Run: headless pygame with SDL's dummy video driver; simulated clock (each Clock.tick advances the game by its frame time, no real sleeping); random seed 0; keys injected as events and as key.get_pressed() state; no mouse input.
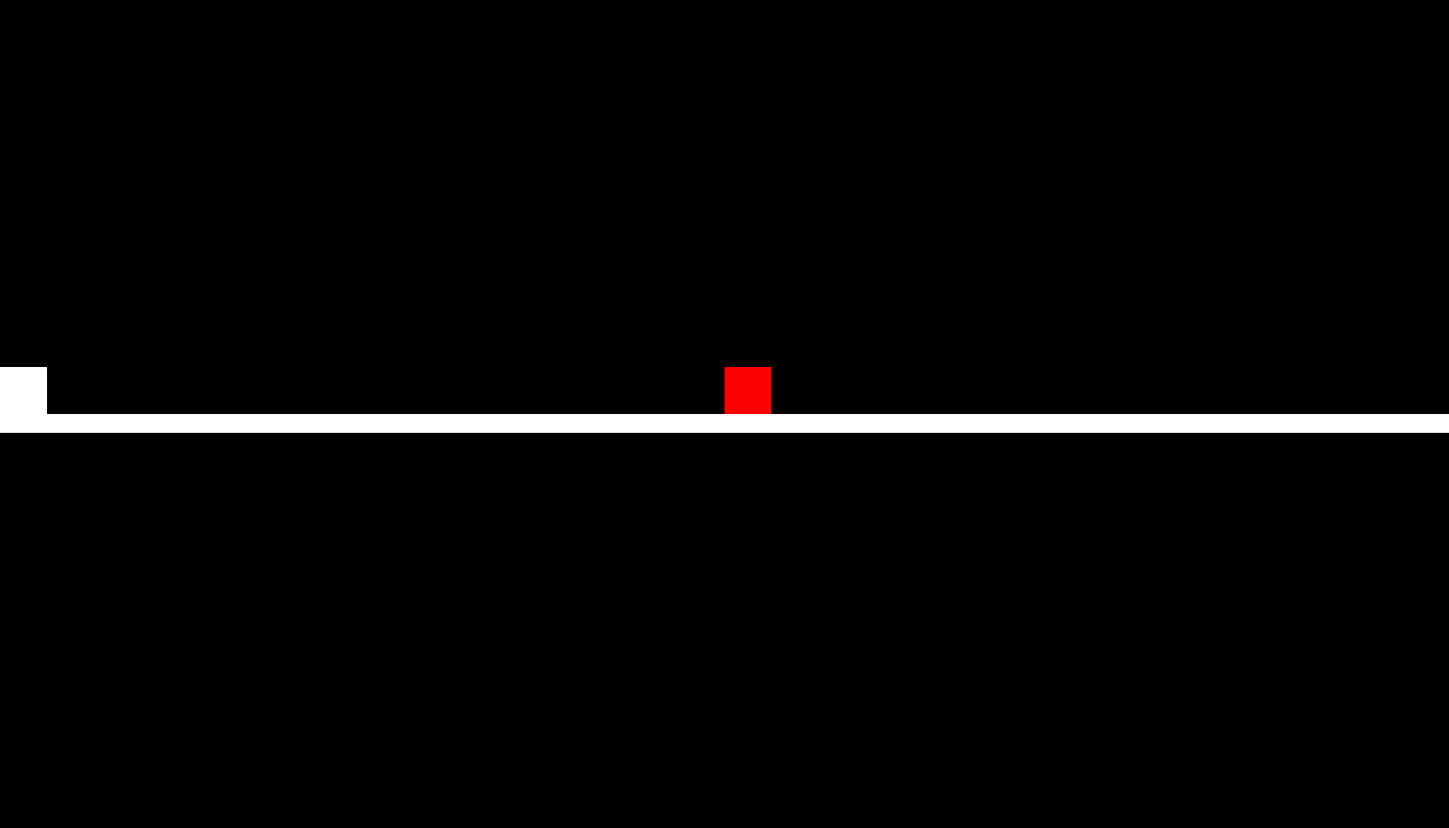
Frame 1 of 4 · flips 1–60 · no input
Frame 2 of 4 · flips 61–180 · tapped SPACE, RETURN · held RIGHT (→), D · screen unchanged from frame 1, image omitted
Frame 3 of 4 · flips 181–300 · held DOWN (↓), S · screen unchanged from frame 2, image omitted
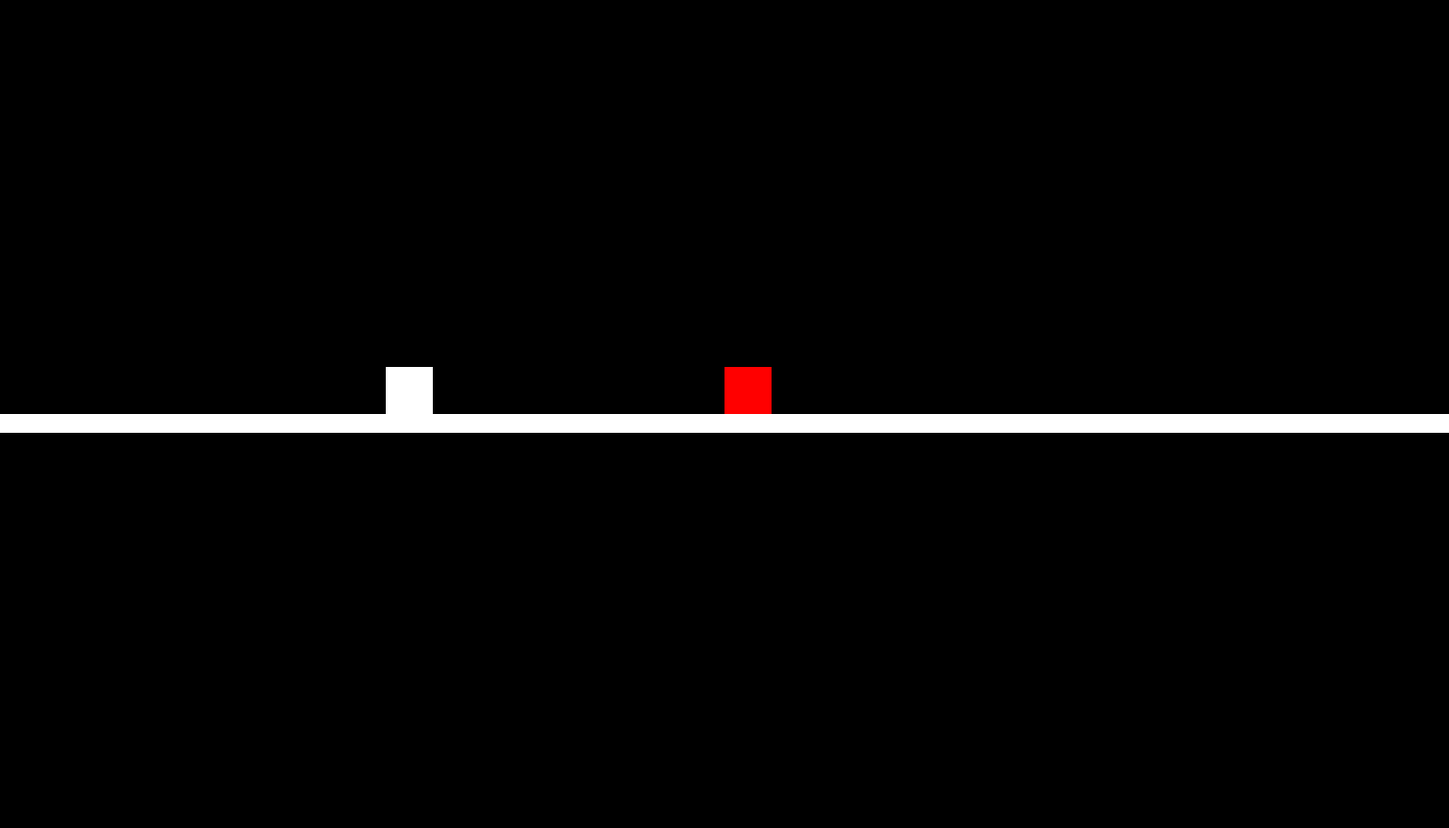
Frame 4 of 4 · flips 301–420 · held LEFT (←), A, UP (↑), W

The pygame program that drew these frames:

import pygame
import sys

# تهيئة مكتبة Pygame
pygame.init()

# إعداد نافذة العرض
width, height = 1540, 880
screen = pygame.display.set_mode((width, height))
pygame.display.set_caption("Draw Rectangle")




bg_color=(0,0,0)

def cond(p,p2):
    return p.x<p2.x+p2.width and p2.x<p.x+p.width and p.y<p2.y+p2.height and p2.y<p.y+p.height
class player:
    def __init__(self,x,y,width,height,color):
        self.x=x
        self.y=y
        self.width=width
        self.height=height
        self.n=0
        self.dr=0
        self.color=color
    def draw(self):
        pygame.draw.rect(screen,self.color, (self.x,self.y,self.width,self.height))
        if(self.n>0):
            if(self.x+self.dr*(self.n)>0 and self.x+self.dr*(self.n)<width-self.width):
                self.x+=self.dr*(self.n)
                self.n-=0.5
            else:
                self.dr*=-1
player1=player(0,(height/2)-50,50,50,(255,255,255))
player2=player(width/2,(height/2)-50,50,50,(255,0,0))
ard=player(0,height/2,width,20,(255,255,255))
while True:
    for event in pygame.event.get():
        if event.type == pygame.QUIT:
            pygame.quit()
            sys.exit()
        if event.type == pygame.KEYDOWN:
            if event.key == pygame.K_m:
                player1.n=20
                player1.dr=1
            if event.key == pygame.K_a:
                player1.n=20
                player1.dr=-1
    keys = pygame.key.get_pressed()
    if keys[pygame.K_m]:
        pass#player1.x+=4
    # تعبئة الخلفية
    if(cond(player1,player2)):
        if(player1.dr == player2.dr):
            if(player2.n>player1.n):
                player2.n=player2.n-player1.n
                player1.n+=player2.n-player1.n
            else:
                player2.n+=player1.n-player2.n
                player1.n=player1.n-player2.n
        else:
            if(player2.n>player1.n):
                player1.dr=player2.dr
                player1.n=player2.n
                player2.n=player2.n-player1.n
            else:
                player2.dr=player1.dr
                player2.n=player1.n
                player1.n=player1.n-player2.n
    screen.fill(bg_color)
    player1.draw()
    player2.draw()
    ard.draw()
    # تحديث العرض
    pygame.display.flip()
    pygame.time.delay(10)
